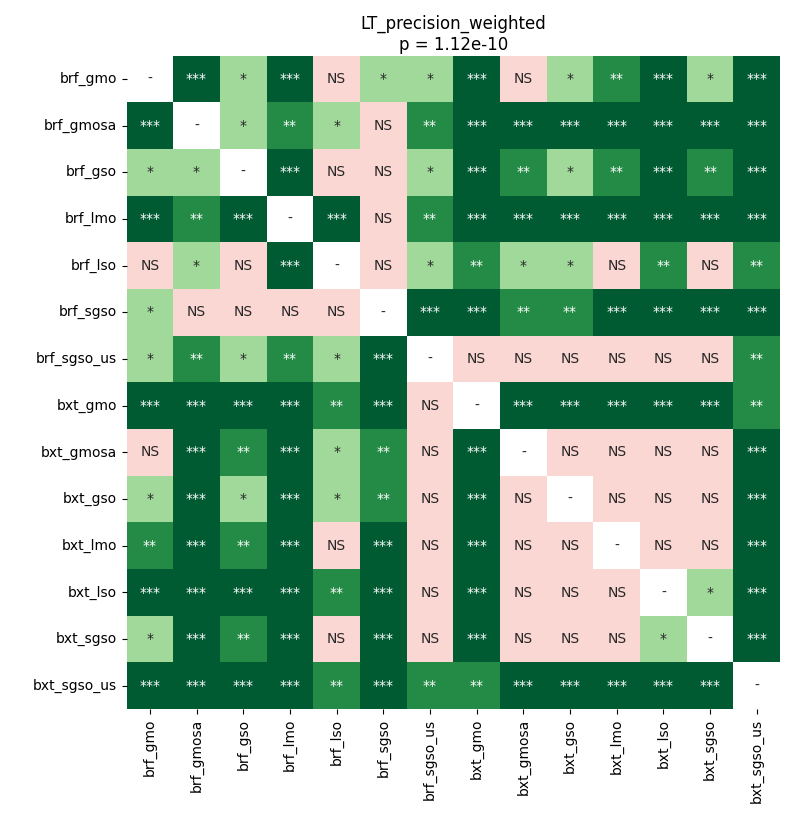

The data file committed next to this chart (first rows):
	brf_gmo	brf_gmosa	brf_gso	brf_lmo	brf_lso	brf_sgso	brf_sgso_us	bxt_gmo	bxt_gmosa	bxt_gso	bxt_lmo	bxt_lso	bxt_sgso	bxt_sgso_us
brf_gmo	1.0	0.0001322	0.04555	0.0001322	0.6169	0.02595	0.01922	0.0003967	0.0729	0.01695	0.007046	0.0001322	0.0124	0.0005116
brf_gmosa	0.0001322	1.0	0.03997	0.002541	0.01695	0.402	0.003117	0.0001322	0.0001322	0.0001322	0.0002873	0.0001322	0.0003967	0.0001984
brf_gso	0.04555	0.03997	1.0	0.0003967	0.4272	0.06493	0.01922	0.0001984	0.007046	0.0124	0.002541	0.0001322	0.0047	0.0003967
brf_lmo	0.0001322	0.002541	0.0003967	1.0	0.0005116	0.7216	0.002541	0.0001322	0.0001322	0.0001984	0.0001322	0.0001322	0.0001322	0.0001322
brf_lso	0.6169	0.01695	0.4272	0.0005116	1.0	0.2799	0.03495	0.002131	0.01695	0.02595	0.1063	0.002541	0.08042	0.002131
brf_sgso	0.02595	0.402	0.06493	0.7216	0.2799	1.0	0.0001322	0.0001322	0.003117	0.0047	0.0003967	0.0001322	0.0007121	0.0001322
brf_sgso_us	0.01922	0.003117	0.01922	0.002541	0.03495	0.0001322	1.0	0.9399	0.09713	0.09713	0.05095	0.09713	0.05095	0.003888
bxt_gmo	0.0003967	0.0001322	0.0001984	0.0001322	0.002131	0.0001322	0.9399	1.0	0.0001984	0.0001322	0.0001322	0.0005116	0.0001322	0.001693
bxt_gmosa	0.0729	0.0001322	0.007046	0.0001322	0.01695	0.003117	0.09713	0.0001984	1.0	0.1063	0.7906	0.08968	0.6169	0.0003967
bxt_gso	0.01695	0.0001322	0.0124	0.0001984	0.02595	0.0047	0.09713	0.0001322	0.1063	1.0	0.3774	0.3774	0.1311	0.0001984
bxt_lmo	0.007046	0.0002873	0.002541	0.0001322	0.1063	0.0003967	0.05095	0.0001322	0.7906	0.3774	1.0	0.06493	0.08042	0.0001984
bxt_lso	0.0001322	0.0001322	0.0001322	0.0001322	0.002541	0.0001322	0.09713	0.0005116	0.08968	0.3774	0.06493	1.0	0.01922	0.000972
bxt_sgso	0.0124	0.0003967	0.0047	0.0001322	0.08042	0.0007121	0.05095	0.0001322	0.6169	0.1311	0.08042	0.01922	1.0	0.0001984
bxt_sgso_us	0.0005116	0.0001984	0.0003967	0.0001322	0.002131	0.0001322	0.003888	0.001693	0.0003967	0.0001984	0.0001984	0.000972	0.0001984	1.0
